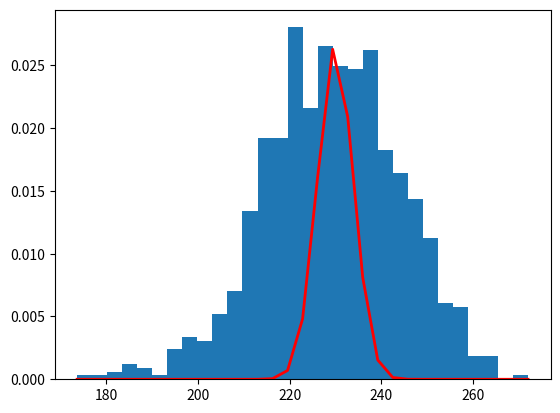

The script that saved this image:
from scipy.stats import binom
from scipy.stats import poisson
import numpy as np

#Um torno mecanico produz 25% de peças com defeito
#O lote é 16
#Queremos saber qual a probabilidade de 4 dentre 16 apresentarem defeito

binom.pmf(4,16,0.25)
#Outpub
#0.225199...

#lancaremos 7 moedas, qual a probabilidade de 5 serem caras
binom.pmf(5,7,0.5)
#output
#0.218750...

#Em um sinal passam 4 veiculos por minutos, queremos saber a probabilidade de passarem 7 veiculos em 2 minutos
poisson.pmf(7,8)
#output
#0.13958653...


#distruibuição normal
mu = 230
sigma = 15

s = np.random.normal(mu,sigma, 1000)
abs(mu - np.mean(s))<240

import matplotlib.pyplot as plt

count, bins , ignored = plt.hist(s,30,density=True)
plt.plot(bins, 1/(sigma * np.sqrt(2*np.pi)) * np.exp(- (bins -mu)**2 /(2 * sigma)),linewidth=2,color='r')
plt.show()


